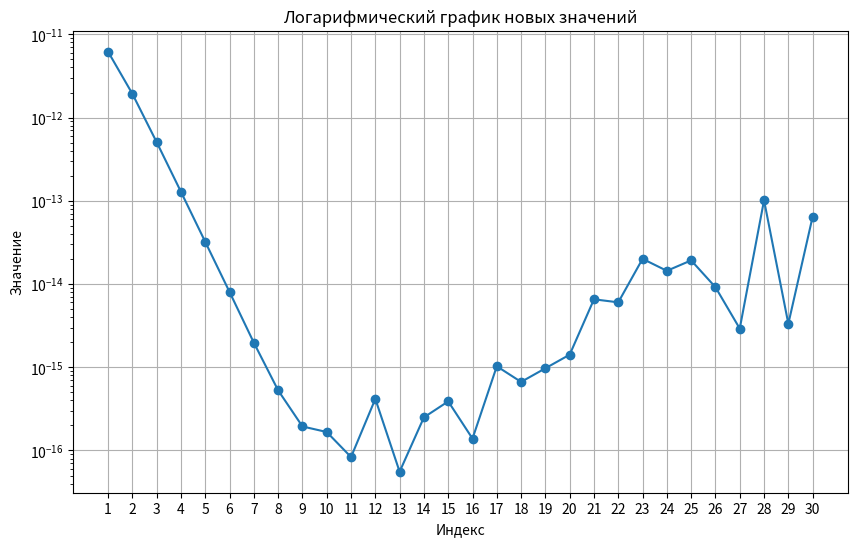

Reproduce this figure in Python.
import matplotlib.pyplot as plt

# Новые данные
values = [
    6.18619E-12, 1.9296E-12, 5.06345E-13, 1.28092E-13, 3.20854E-14,
    8.02136E-15, 1.97065E-15, 5.27356E-16, 1.94289E-16, 1.66533E-16,
    8.32667E-17, 4.16334E-16, 5.55112E-17, 2.498E-16, 3.88578E-16,
    1.38778E-16, 1.02696E-15, 6.66134E-16, 9.71445E-16, 1.41553E-15,
    6.55032E-15, 6.02296E-15, 2.00673E-14, 1.44051E-14, 1.92346E-14,
    9.15934E-15, 2.91434E-15, 1.01419E-13, 3.33067E-15, 6.43929E-14
]

# Индексы для оси X
x = range(1, len(values) + 1)

# Построение графика
plt.figure(figsize=(10, 6))
plt.semilogy(x, values, marker='o')  # Логарифмическая ось Y
plt.title("Логарифмический график новых значений")
plt.xlabel("Индекс")
plt.ylabel("Значение")
plt.grid(True)
plt.xticks(x)  # Устанавливаем метки по оси X
plt.show()
